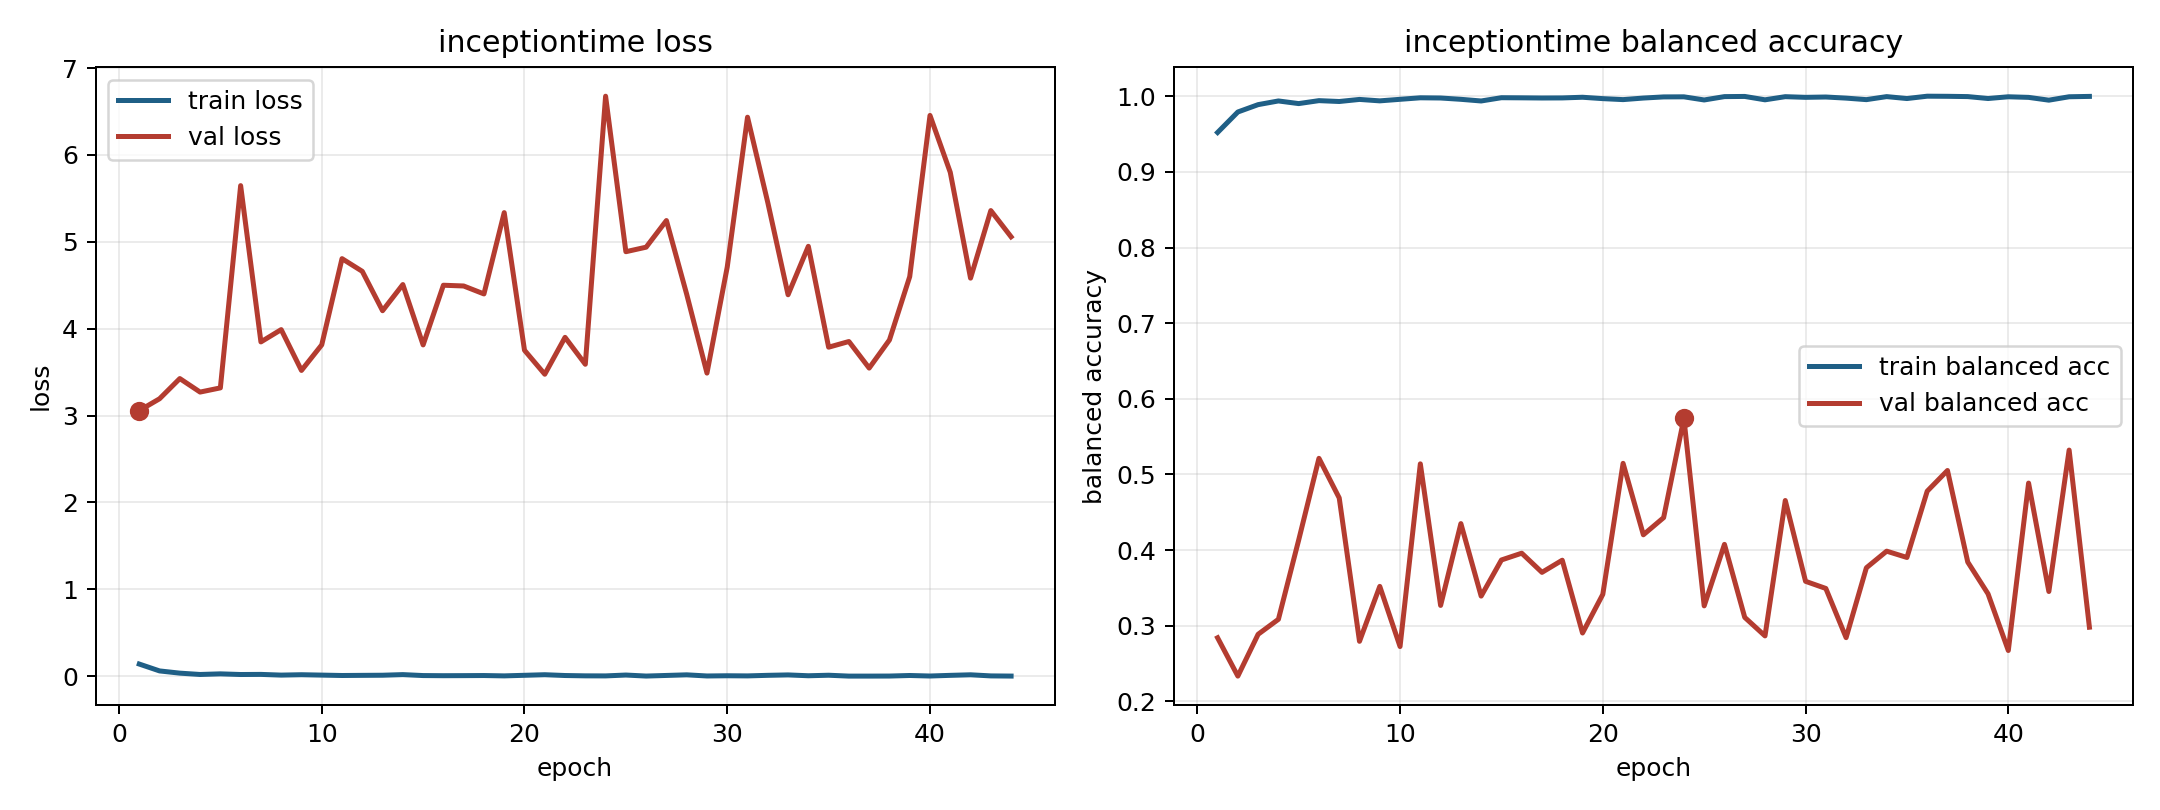

Values plotted in this chart, from the file beside it:
model, fold, epoch, train_loss, train_balanced_accuracy, val_loss, val_balanced_accuracy
inceptiontime, 11, 1, 0.1395, 0.952, 3.057, 0.2842
inceptiontime, 11, 2, 0.06056, 0.9791, 3.193, 0.2335
inceptiontime, 11, 3, 0.03492, 0.9888, 3.426, 0.2888
inceptiontime, 11, 4, 0.01962, 0.9937, 3.27, 0.3086
inceptiontime, 11, 5, 0.02676, 0.9902, 3.319, 0.4133
inceptiontime, 11, 6, 0.01921, 0.9941, 5.647, 0.5214
inceptiontime, 11, 7, 0.02052, 0.993, 3.848, 0.469
inceptiontime, 11, 8, 0.0124, 0.9957, 3.989, 0.2795
inceptiontime, 11, 9, 0.01676, 0.9938, 3.519, 0.3521
inceptiontime, 11, 10, 0.01232, 0.9959, 3.814, 0.2726
inceptiontime, 11, 11, 0.00783, 0.9979, 4.806, 0.5141
inceptiontime, 11, 12, 0.009487, 0.9976, 4.66, 0.3269
inceptiontime, 11, 13, 0.01095, 0.9959, 4.207, 0.4351
inceptiontime, 11, 14, 0.01807, 0.9937, 4.508, 0.3393
inceptiontime, 11, 15, 0.007155, 0.998, 3.813, 0.387
inceptiontime, 11, 16, 0.005524, 0.9978, 4.5, 0.396
inceptiontime, 11, 17, 0.006293, 0.9976, 4.492, 0.3707
inceptiontime, 11, 18, 0.007419, 0.9977, 4.4, 0.3867
inceptiontime, 11, 19, 0.00345, 0.9986, 5.336, 0.2905
inceptiontime, 11, 20, 0.01013, 0.9968, 3.752, 0.3416
inceptiontime, 11, 21, 0.01682, 0.9955, 3.476, 0.5147
inceptiontime, 11, 22, 0.00765, 0.9975, 3.9, 0.4203
inceptiontime, 11, 23, 0.003878, 0.999, 3.59, 0.443
inceptiontime, 11, 24, 0.003175, 0.9992, 6.676, 0.5741
inceptiontime, 11, 25, 0.01312, 0.995, 4.886, 0.3264
inceptiontime, 11, 26, 0.001432, 0.9994, 4.938, 0.4076
inceptiontime, 11, 27, 0.00841, 0.9997, 5.245, 0.3111
inceptiontime, 11, 28, 0.01547, 0.9952, 4.396, 0.2867
inceptiontime, 11, 29, 0.002392, 0.9994, 3.489, 0.4656
inceptiontime, 11, 30, 0.004842, 0.9985, 4.71, 0.3588
inceptiontime, 11, 31, 0.003247, 0.9989, 6.434, 0.3494
inceptiontime, 11, 32, 0.009821, 0.9975, 5.452, 0.2843
inceptiontime, 11, 33, 0.0145, 0.9955, 4.391, 0.3767
inceptiontime, 11, 34, 0.004921, 0.9994, 4.948, 0.3987
inceptiontime, 11, 35, 0.01087, 0.9969, 3.787, 0.3903
inceptiontime, 11, 36, 0.0008701, 1.0, 3.852, 0.478
inceptiontime, 11, 37, 0.0009245, 0.9998, 3.547, 0.5053
inceptiontime, 11, 38, 0.001555, 0.9995, 3.87, 0.3843
inceptiontime, 11, 39, 0.007844, 0.9969, 4.599, 0.3423
inceptiontime, 11, 40, 0.001906, 0.9992, 6.455, 0.2674
inceptiontime, 11, 41, 0.009513, 0.9984, 5.799, 0.4887
inceptiontime, 11, 42, 0.01592, 0.9947, 4.582, 0.3453
inceptiontime, 11, 43, 0.00319, 0.9992, 5.359, 0.5323
inceptiontime, 11, 44, 0.001186, 0.9997, 5.057, 0.2981
